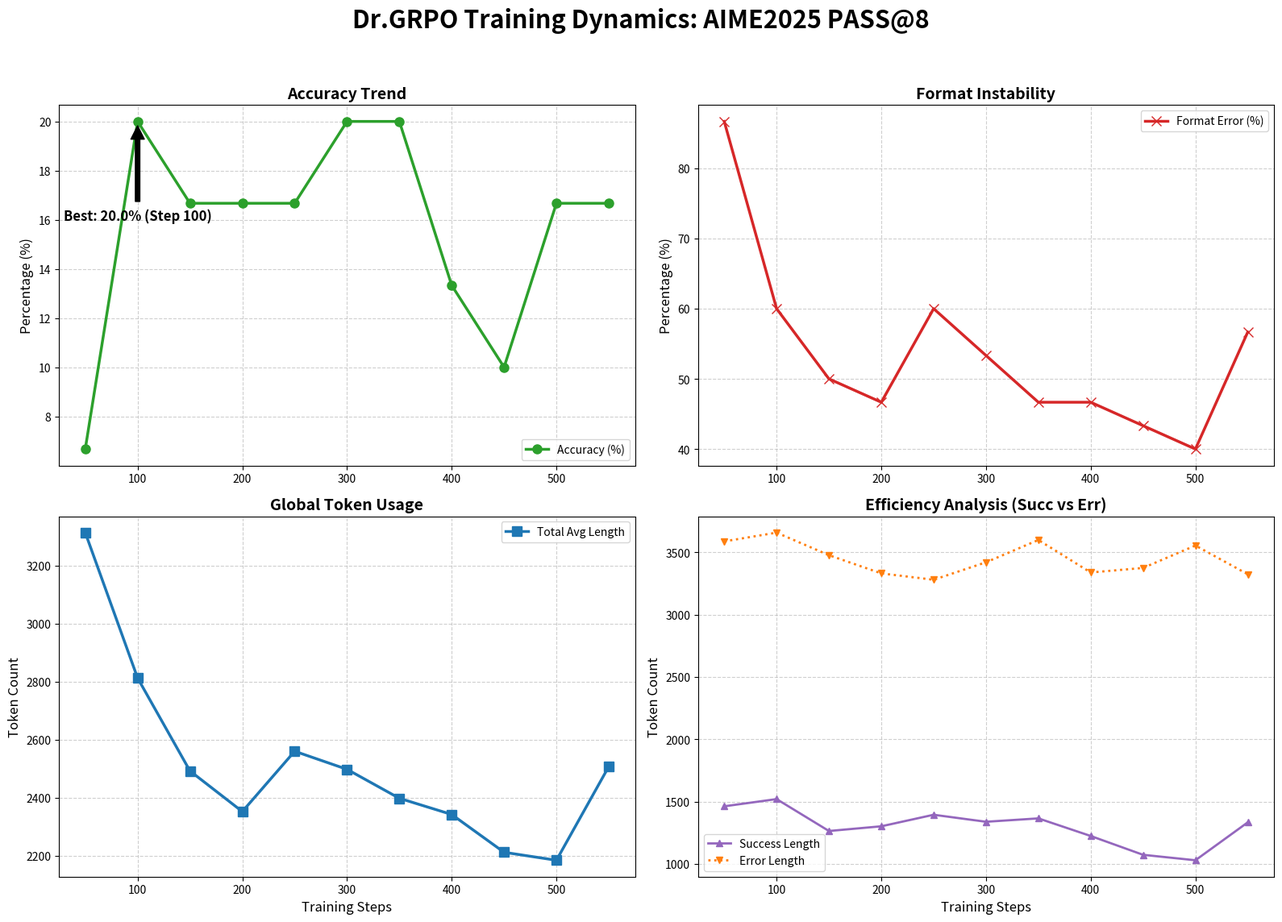
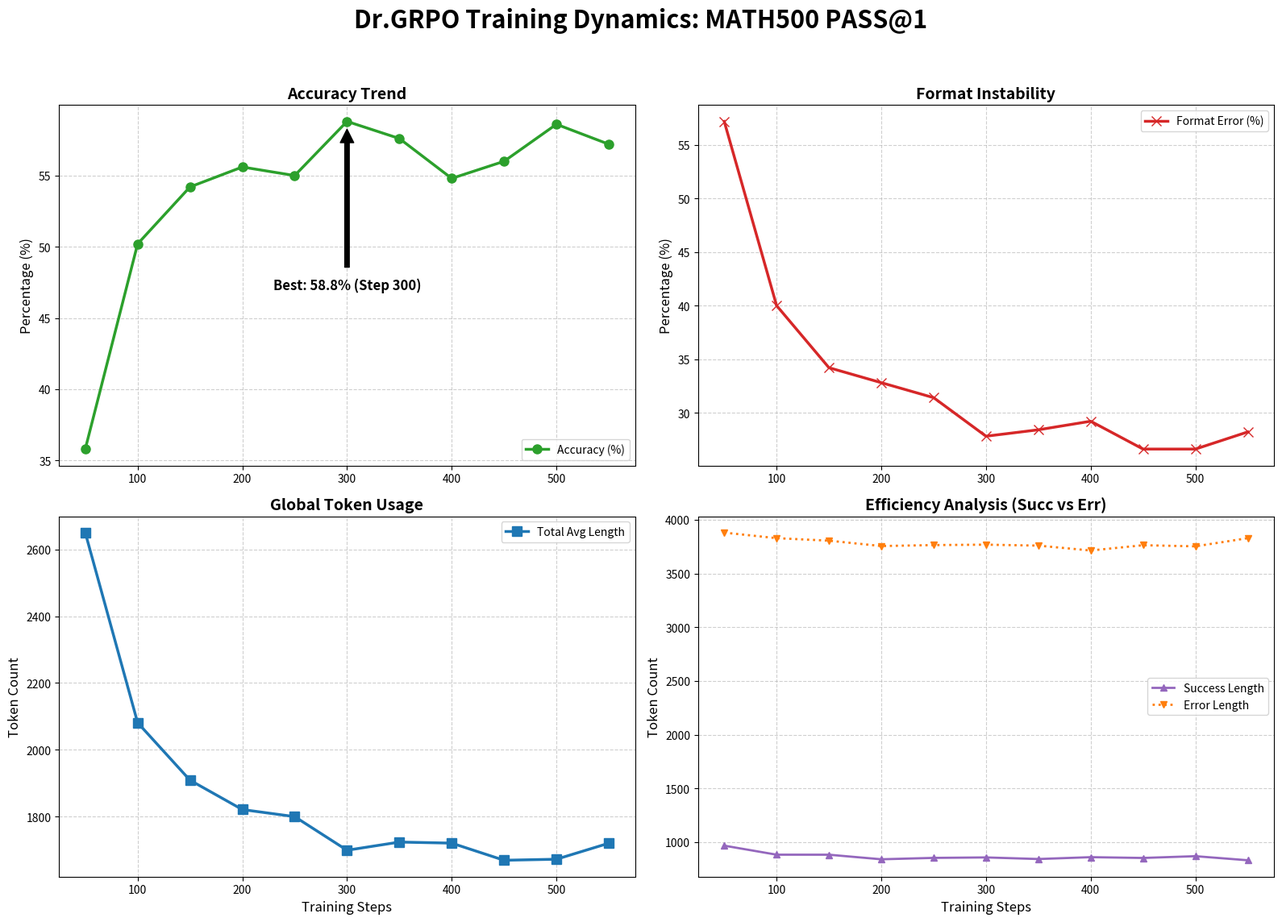

Here is the Python script that generated these plots, in order:
import matplotlib.pyplot as plt
import pandas as pd
import re
import io

# ==========================================
# 1. 原始数据 (直接嵌入)
# ==========================================
raw_data = """
【项目】: drgrpo_curriculum step50 | aime2025
  - 正确率: 6.67% | 格式错误率: 86.67%
  - Token长度: 平均 3313.2 | 中位数 3821.0 | 最大 3948
  - 成功样本平均Token: 1461.5
  - 格式错误平均Token: 3589.1
----------------------------------------
【项目】: drgrpo_curriculum step100 | aime2025
  - 正确率: 20.00% | 格式错误率: 60.00%
  - Token长度: 平均 2811.9 | 中位数 3216.0 | 最大 3948
  - 成功样本平均Token: 1519.5
  - 格式错误平均Token: 3659.4
----------------------------------------
【项目】: drgrpo_curriculum step150 | aime2025
  - 正确率: 16.67% | 格式错误率: 50.00%
  - Token长度: 平均 2491.6 | 中位数 2637.0 | 最大 3931
  - 成功样本平均Token: 1263.2
  - 格式错误平均Token: 3478.2
----------------------------------------
【项目】: drgrpo_curriculum step200 | aime2025
  - 正确率: 16.67% | 格式错误率: 46.67%
  - Token长度: 平均 2351.6 | 中位数 1806.5 | 最大 3923
  - 成功样本平均Token: 1301.0
  - 格式错误平均Token: 3332.0
----------------------------------------
【项目】: drgrpo_curriculum step250 | aime2025
  - 正确率: 16.67% | 格式错误率: 60.00%
  - Token长度: 平均 2559.5 | 中位数 2136.5 | 最大 3948
  - 成功样本平均Token: 1393.6
  - 格式错误平均Token: 3280.8
----------------------------------------
【项目】: drgrpo_curriculum step300 | aime2025
  - 正确率: 20.00% | 格式错误率: 53.33%
  - Token长度: 平均 2497.2 | 中位数 2622.0 | 最大 3948
  - 成功样本平均Token: 1337.3
  - 格式错误平均Token: 3421.1
----------------------------------------
【项目】: drgrpo_curriculum step350 | aime2025
  - 正确率: 20.00% | 格式错误率: 46.67%
  - Token长度: 平均 2397.3 | 中位数 1701.5 | 最大 3931
  - 成功样本平均Token: 1364.5
  - 格式错误平均Token: 3600.3
----------------------------------------
【项目】: drgrpo_curriculum step400 | aime2025
  - 正确率: 13.33% | 格式错误率: 46.67%
  - Token长度: 平均 2341.5 | 中位数 2141.5 | 最大 3908
  - 成功样本平均Token: 1223.2
  - 格式错误平均Token: 3339.2
----------------------------------------
【项目】: drgrpo_curriculum step450 | aime2025
  - 正确率: 10.00% | 格式错误率: 43.33%
  - Token长度: 平均 2211.2 | 中位数 1654.0 | 最大 3935
  - 成功样本平均Token: 1072.0
  - 格式错误平均Token: 3375.8
----------------------------------------
【项目】: drgrpo_curriculum step500 | aime2025
  - 正确率: 16.67% | 格式错误率: 40.00%
  - Token长度: 平均 2183.7 | 中位数 1517.5 | 最大 3937
  - 成功样本平均Token: 1028.2
  - 格式错误平均Token: 3555.8
----------------------------------------
【项目】: drgrpo_curriculum step550 | aime2025
  - 正确率: 16.67% | 格式错误率: 56.67%
  - Token长度: 平均 2506.8 | 中位数 2511.5 | 最大 3923
  - 成功样本平均Token: 1332.6
  - 格式错误平均Token: 3325.1
----------------------------------------
【项目】: drgrpo_curriculum step50 | math500
  - 正确率: 35.80% | 格式错误率: 57.20%
  - Token长度: 平均 2650.4 | 中位数 3824.5 | 最大 3994
  - 成功样本平均Token: 966.8
  - 格式错误平均Token: 3880.2
----------------------------------------
【项目】: drgrpo_curriculum step100 | math500
  - 正确率: 50.20% | 格式错误率: 40.00%
  - Token长度: 平均 2081.2 | 中位数 1182.0 | 最大 3992
  - 成功样本平均Token: 882.8
  - 格式错误平均Token: 3828.6
----------------------------------------
【项目】: drgrpo_curriculum step150 | math500
  - 正确率: 54.20% | 格式错误率: 34.20%
  - Token长度: 平均 1908.9 | 中位数 1094.0 | 最大 3991
  - 成功样本平均Token: 882.5
  - 格式错误平均Token: 3805.3
----------------------------------------
【项目】: drgrpo_curriculum step200 | math500
  - 正确率: 55.60% | 格式错误率: 32.80%
  - Token长度: 平均 1820.9 | 中位数 1006.0 | 最大 3990
  - 成功样本平均Token: 840.0
  - 格式错误平均Token: 3755.4
----------------------------------------
【项目】: drgrpo_curriculum step250 | math500
  - 正确率: 55.00% | 格式错误率: 31.40%
  - Token长度: 平均 1799.7 | 中位数 981.0 | 最大 3988
  - 成功样本平均Token: 853.0
  - 格式错误平均Token: 3764.3
----------------------------------------
【项目】: drgrpo_curriculum step300 | math500
  - 正确率: 58.80% | 格式错误率: 27.80%
  - Token长度: 平均 1699.0 | 中位数 1006.0 | 最大 3990
  - 成功样本平均Token: 857.3
  - 格式错误平均Token: 3768.2
----------------------------------------
【项目】: drgrpo_curriculum step350 | math500
  - 正确率: 57.60% | 格式错误率: 28.40%
  - Token长度: 平均 1723.5 | 中位数 1001.5 | 最大 3988
  - 成功样本平均Token: 842.4
  - 格式错误平均Token: 3759.2
----------------------------------------
【项目】: drgrpo_curriculum step400 | math500
  - 正确率: 54.80% | 格式错误率: 29.20%
  - Token长度: 平均 1720.3 | 中位数 1006.5 | 最大 3988
  - 成功样本平均Token: 859.7
  - 格式错误平均Token: 3713.8
----------------------------------------
【项目】: drgrpo_curriculum step450 | math500
  - 正确率: 56.00% | 格式错误率: 26.60%
  - Token长度: 平均 1669.0 | 中位数 957.5 | 最大 3988
  - 成功样本平均Token: 852.4
  - 格式错误平均Token: 3763.0
----------------------------------------
【项目】: drgrpo_curriculum step500 | math500
  - 正确率: 58.60% | 格式错误率: 26.60%
  - Token长度: 平均 1672.1 | 中位数 990.5 | 最大 3991
  - 成功样本平均Token: 868.9
  - 格式错误平均Token: 3752.5
----------------------------------------
【项目】: drgrpo_curriculum step550 | math500
  - 正确率: 57.20% | 格式错误率: 28.20%
  - Token长度: 平均 1720.0 | 中位数 956.0 | 最大 3991
  - 成功样本平均Token: 830.9
  - 格式错误平均Token: 3828.8
"""


# ==========================================
# 2. 数据解析
# ==========================================
def parse_raw_data(text):
    data = []
    blocks = text.split('----------------------------------------')
    for block in blocks:
        if '【项目】' not in block: continue
        try:
            step = int(re.search(r'step(\d+)', block).group(1))
            # 兼容 aime2025 和 math500
            dataset_match = re.search(r'\| (aime\d+|math500)', block)
            if not dataset_match: continue
            dataset = dataset_match.group(1)

            acc = float(re.search(r'正确率: ([\d.]+)%', block).group(1))
            err = float(re.search(r'格式错误率: ([\d.]+)%', block).group(1))
            avg_l = float(re.search(r'Token长度: 平均 ([\d.]+)', block).group(1))
            succ_l = float(re.search(r'成功样本平均Token: ([\d.]+)', block).group(1))
            fail_l = float(re.search(r'格式错误平均Token: ([\d.]+)', block).group(1))
            if dataset == 'aime2025':
                experient_name = 'aime2025 Pass@8'
            else:
                experient_name = 'math500 Pass@1'
            data.append({
                'step': step, 'dataset': experient_name, 'acc': acc, 'err': err,
                'avg_len': avg_l, 'succ_len': succ_l, 'fail_len': fail_l
            })
        except Exception as e:
            continue
    return pd.DataFrame(data).sort_values('step')


df = parse_raw_data(raw_data)

# ==========================================
# 3. 绘图风格设置 (Metric-Based)
# ==========================================
# 定义不同指标的配色和样式
METRIC_STYLES = {
    'acc': {'color': '#2ca02c', 'marker': 'o', 'label': 'Accuracy (%)', 'title': 'Accuracy Trend'},
    'err': {'color': '#d62728', 'marker': 'x', 'label': 'Format Error (%)', 'title': 'Format Instability'},
    'avg_len': {'color': '#1f77b4', 'marker': 's', 'label': 'Total Avg Length', 'title': 'Global Token Usage'},
    'succ_len': {'color': '#9467bd', 'marker': '^', 'label': 'Success Length', 'title': 'Reasoning Efficiency'},
    'fail_len': {'color': '#ff7f0e', 'marker': 'v', 'label': 'Error Length', 'title': 'Reasoning Efficiency'}
}


def create_training_dashboard(df, dataset_name):
    """
    生成 2x2 的单一模型训练动态仪表盘
    """
    subset = df[df['dataset'] == dataset_name]
    if subset.empty:
        print(f"No data for {dataset_name}")
        return

    # 创建 2x2 画布
    fig, axes = plt.subplots(2, 2, figsize=(16, 12))
    axes = axes.flatten()

    # ---------------------------
    # Plot 1: Accuracy (Top Left)
    # ---------------------------
    ax = axes[0]
    style = METRIC_STYLES['acc']
    ax.plot(subset['step'], subset['acc'], color=style['color'], marker=style['marker'],
            linewidth=2.5, markersize=8, label=style['label'])

    # 标注最高点
    max_acc = subset['acc'].max()
    max_step = subset.loc[subset['acc'].idxmax(), 'step']
    ax.annotate(f'Best: {max_acc}% (Step {max_step})',
                xy=(max_step, max_acc), xytext=(max_step, max_acc - (max_acc * 0.2)),
                arrowprops=dict(facecolor='black', shrink=0.05),
                fontsize=12, fontweight='bold', ha='center')

    ax.set_title(style['title'], fontsize=14, fontweight='bold')
    ax.set_ylabel('Percentage (%)', fontsize=12)
    ax.grid(True, linestyle='--', alpha=0.6)
    ax.legend(loc='lower right')

    # ---------------------------
    # Plot 2: Error Rate (Top Right)
    # ---------------------------
    ax = axes[1]
    style = METRIC_STYLES['err']
    ax.plot(subset['step'], subset['err'], color=style['color'], marker=style['marker'],
            linewidth=2.5, markersize=8, label=style['label'])
    ax.set_title(style['title'], fontsize=14, fontweight='bold')
    ax.set_ylabel('Percentage (%)', fontsize=12)
    ax.grid(True, linestyle='--', alpha=0.6)
    ax.legend()

    # ---------------------------
    # Plot 3: Total Avg Length (Bottom Left)
    # ---------------------------
    ax = axes[2]
    style = METRIC_STYLES['avg_len']
    ax.plot(subset['step'], subset['avg_len'], color=style['color'], marker=style['marker'],
            linewidth=2.5, markersize=8, label=style['label'])
    ax.set_title(style['title'], fontsize=14, fontweight='bold')
    ax.set_ylabel('Token Count', fontsize=12)
    ax.set_xlabel('Training Steps', fontsize=12)
    ax.grid(True, linestyle='--', alpha=0.6)
    ax.legend()

    # ---------------------------
    # Plot 4: Success vs Fail Length (Bottom Right)
    # ---------------------------
    ax = axes[3]
    s_style = METRIC_STYLES['succ_len']
    f_style = METRIC_STYLES['fail_len']

    ax.plot(subset['step'], subset['succ_len'], color=s_style['color'], marker=s_style['marker'],
            linewidth=2, label=s_style['label'])
    ax.plot(subset['step'], subset['fail_len'], color=f_style['color'], marker=f_style['marker'],
            linestyle=':', linewidth=2, label=f_style['label'])

    ax.set_title('Efficiency Analysis (Succ vs Err)', fontsize=14, fontweight='bold')
    ax.set_ylabel('Token Count', fontsize=12)
    ax.set_xlabel('Training Steps', fontsize=12)
    ax.grid(True, linestyle='--', alpha=0.6)
    ax.legend()

    # 全局标题和布局
    plt.suptitle(f'Dr.GRPO Training Dynamics: {dataset_name.upper()}',
                 fontsize=22, fontweight='bold', y=0.98)
    plt.tight_layout(rect=[0, 0.03, 1, 0.95])

    # 保存
    filename = f'drgrpo_dashboard_{dataset_name}.png'
    plt.savefig(filename, dpi=150)
    print(f"Generated dashboard: {filename}")
    plt.close()


# ==========================================
# 4. 执行生成
# ==========================================
if not df.empty:
    for ds in df['dataset'].unique():
        create_training_dashboard(df, ds)
else:
    print("No data parsed.")
